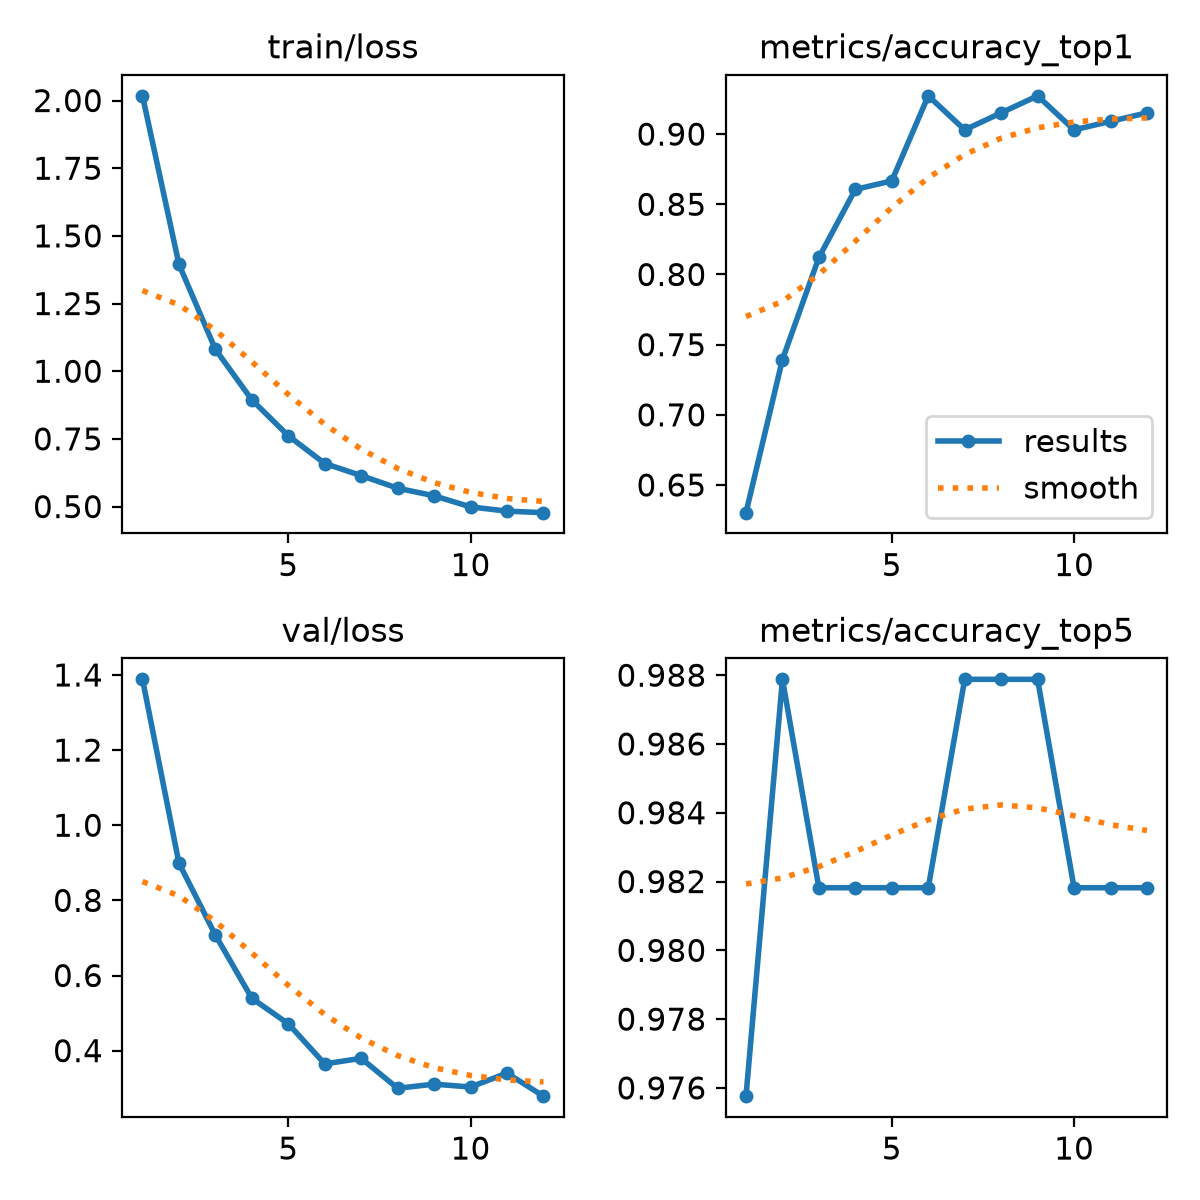

Values plotted in this chart, from the file beside it:
epoch, time, train/loss, metrics/accuracy_top1, metrics/accuracy_top5, val/loss, lr/pg0, lr/pg1, lr/pg2
1, 54.43, 2.017, 0.6303, 0.9758, 1.388, 3.29897e-05, 3.29897e-05, 0.06704
2, 108.1, 1.395, 0.7394, 0.9879, 0.8993, 6.08514e-05, 6.08514e-05, 0.03374
3, 161.1, 1.081, 0.8121, 0.9818, 0.7075, 8.32131e-05, 8.32131e-05, 0.0004269
4, 214.3, 0.8944, 0.8606, 0.9818, 0.5394, 7.525e-05, 7.525e-05, 7.525e-05
5, 267.7, 0.7616, 0.8667, 0.9818, 0.4714, 6.7e-05, 6.7e-05, 6.7e-05
6, 322, 0.6591, 0.9273, 0.9818, 0.3648, 5.875e-05, 5.875e-05, 5.875e-05
7, 378.3, 0.6144, 0.903, 0.9879, 0.3795, 5.05e-05, 5.05e-05, 5.05e-05
8, 435.6, 0.5679, 0.9152, 0.9879, 0.2997, 4.225e-05, 4.225e-05, 4.225e-05
9, 488.6, 0.5398, 0.9273, 0.9879, 0.3108, 3.4e-05, 3.4e-05, 3.4e-05
10, 541.2, 0.4989, 0.903, 0.9818, 0.3032, 2.575e-05, 2.575e-05, 2.575e-05
11, 593.8, 0.4832, 0.9091, 0.9818, 0.3402, 1.75e-05, 1.75e-05, 1.75e-05
12, 647.3, 0.4775, 0.9152, 0.9818, 0.2788, 9.25e-06, 9.25e-06, 9.25e-06
